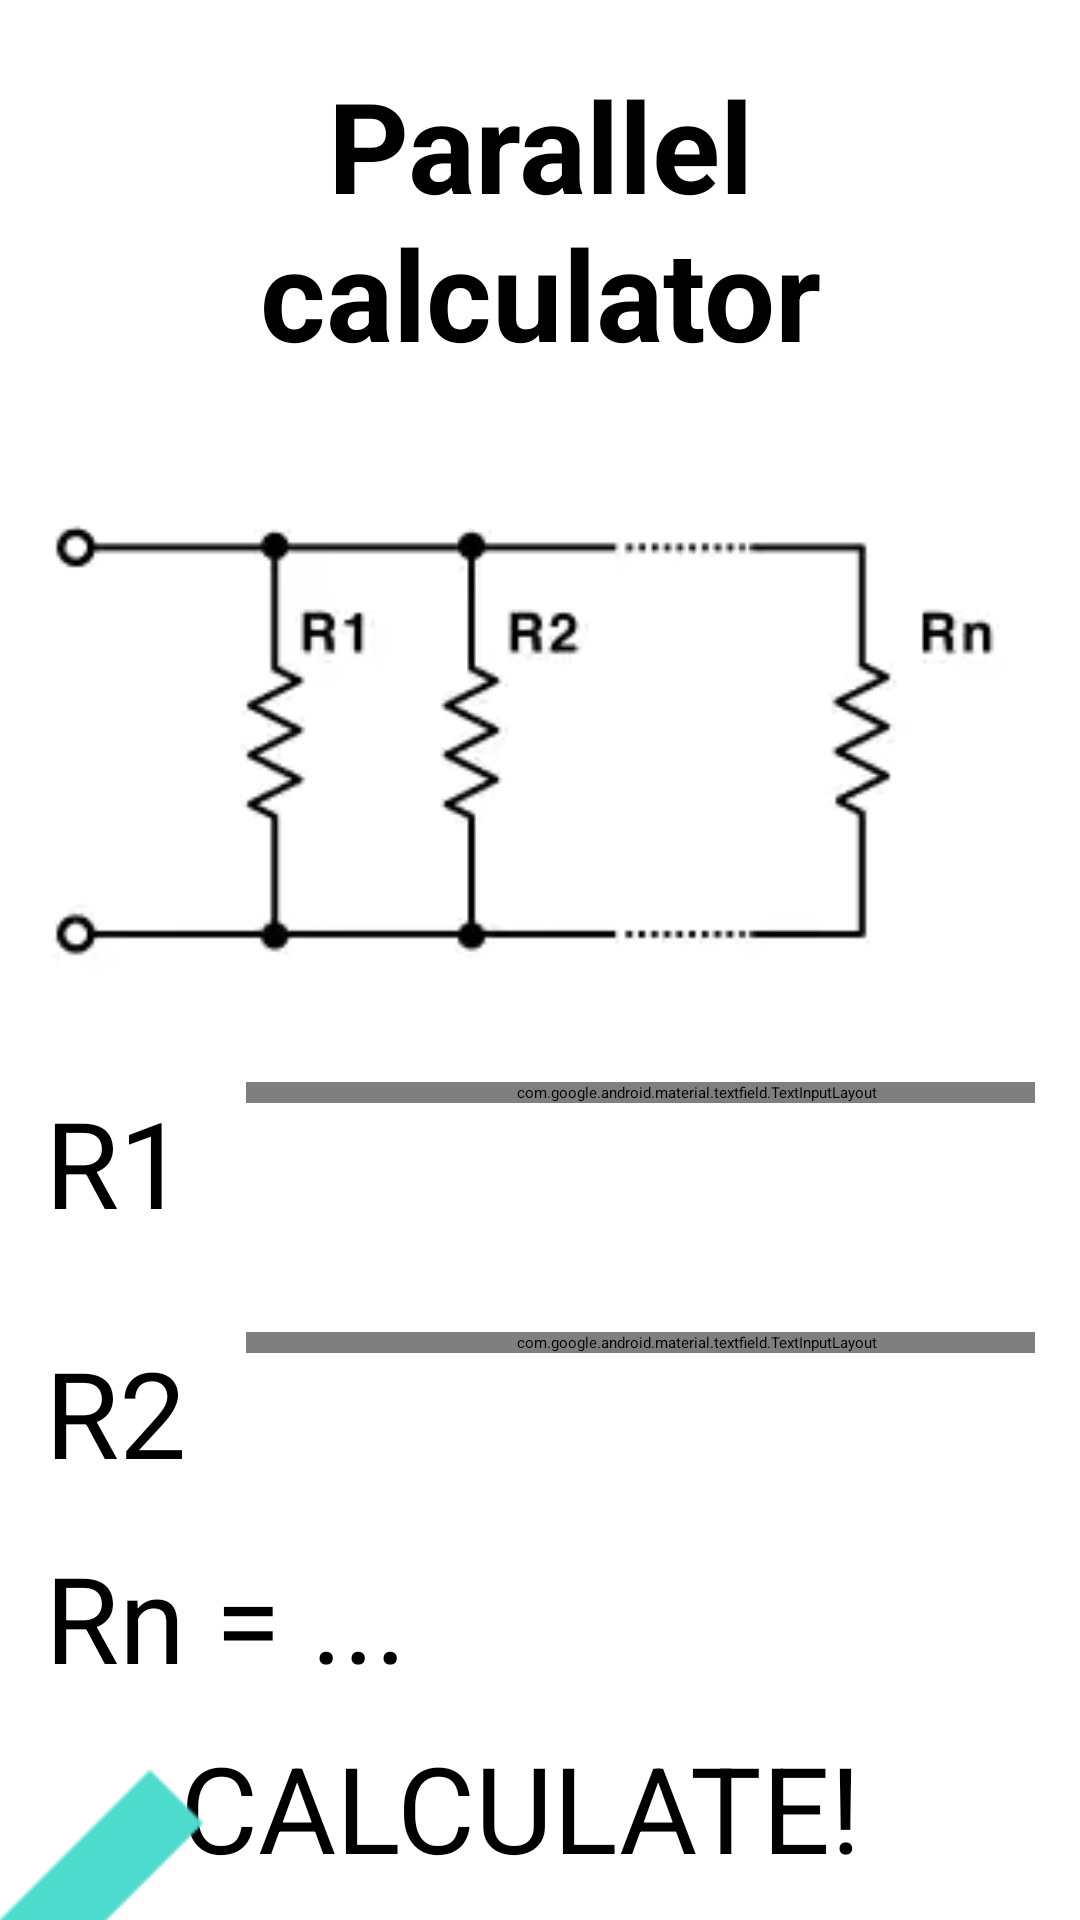

Produce the Android XML layout that renders to this screen, including the resource entries it uses.
<!-- AndroidManifest.xml: application theme Theme.App.Starting -->
<!-- res/layout/activity_calculator_parallel.xml -->
<?xml version="1.0" encoding="utf-8"?>
<LinearLayout xmlns:android="http://schemas.android.com/apk/res/android"
    android:layout_width="match_parent"
    android:layout_height="match_parent"
    xmlns:tools="http://schemas.android.com/tools"
    android:orientation="vertical"
    tools:context=".resistancecalculator.CalculatorParallelView"
    android:fillViewport="true">

    <TextView
        android:layout_width="match_parent"
        android:layout_height="wrap_content"
        android:text="Parallel calculator"
        android:textStyle="bold"
        android:textSize="42sp"
        android:gravity="center"
        android:layout_margin="20dp"/>

    <ImageView
        android:layout_width="match_parent"
        android:layout_height="200sp"
        android:src="@drawable/parallel_connection_tochange"/>

    <LinearLayout
        android:layout_width="match_parent"
        android:layout_height="wrap_content"
        android:orientation="horizontal"
        android:layout_margin="15dp"
        android:layout_gravity="center">

        <TextView
            android:layout_width="wrap_content"
            android:layout_height="wrap_content"
            android:text="R1"
            android:textSize="40sp"
            />

        <com.google.android.material.textfield.TextInputLayout
            style="@style/Widget.MaterialComponents.TextInputLayout.OutlinedBox"
            android:layout_width="300dp"
            android:layout_height="wrap_content"
            android:layout_marginStart="20dp">

            <androidx.appcompat.widget.AppCompatEditText
                android:id="@+id/et_R1_serial"
                android:layout_width="match_parent"
                android:layout_height="match_parent"
                android:hint="Enter resistance in ohm"
                android:inputType="numberDecimal"
                android:textColorHint="@color/design_default_color_primary" />

        </com.google.android.material.textfield.TextInputLayout>

    </LinearLayout>

    <LinearLayout
        android:layout_width="match_parent"
        android:layout_height="wrap_content"
        android:orientation="horizontal"
        android:layout_margin="15dp"
        android:layout_gravity="center">

        <TextView
            android:layout_width="wrap_content"
            android:layout_height="wrap_content"
            android:text="R2"
            android:textSize="40sp"
            />

        <com.google.android.material.textfield.TextInputLayout
            style="@style/Widget.MaterialComponents.TextInputLayout.OutlinedBox"
            android:layout_width="300dp"
            android:layout_height="wrap_content"
            android:layout_marginStart="20dp">

            <androidx.appcompat.widget.AppCompatEditText
                android:id="@+id/et_R2_serial"
                android:layout_width="match_parent"
                android:layout_height="match_parent"
                android:hint="Enter resistance in ohm"
                android:inputType="numberDecimal"
                android:textColorHint="@color/design_default_color_primary" />

        </com.google.android.material.textfield.TextInputLayout>




    </LinearLayout>

    <TextView
        android:id="@+id/tv_result_calculator_serial"
        android:layout_width="match_parent"
        android:layout_height="wrap_content"
        android:text="Rn = ..."
        android:textSize="40sp"
        android:layout_marginStart="15dp"/>

    <Button
        android:id="@+id/btn_calculate_calculator_serial"
        android:layout_width="wrap_content"
        android:layout_height="wrap_content"
        android:width="300sp"
        android:height="80sp"
        android:text=" CALCULATE! "
        android:textSize="40sp"
        android:layout_marginStart="50sp"
        android:layout_marginBottom="10sp"
        android:layout_marginTop="10dp"
        />


    <ImageButton
        android:id="@+id/ib_go_back_arrow_calculator_serial"
        android:src="@drawable/baseline_arrow_back_24"
        android:scaleX="3"
        android:scaleY="3"
        android:background="#00000000"
        android:layout_height="100dp"
        android:layout_width="100dp"
        android:contentDescription="Go Back to main Menu"
        />


</LinearLayout>
<!-- resources referenced by this layout -->
<resources>
  <!-- drawable baseline_arrow_back_24 (drawable) -->
  <vector android:autoMirrored="true" android:height="24dp"
      android:tint="#4CDBCD" android:viewportHeight="24"
      android:viewportWidth="24" android:width="24dp" xmlns:android="http://schemas.android.com/apk/res/android">
      <path android:fillColor="@android:color/white" android:pathData="M20,11H7.83l5.59,-5.59L12,4l-8,8 8,8 1.41,-1.41L7.83,13H20v-2z"/>
  </vector>
  <!-- drawable parallel_connection_tochange: png bitmap (drawable, 8763 bytes) -->
  <style name="Theme.App.Starting" parent="Theme.SplashScreen">
          <item name="windowSplashScreenBackground">#202020</item>
  
          <item name="windowSplashScreenAnimatedIcon">@drawable/baseline_bolt_24</item>
          <item name="postSplashScreenTheme">@style/Theme.LearnElectricCircuitsApp</item>
  
      </style>
  <!-- drawable baseline_bolt_24 (drawable) -->
  <vector android:height="100dp" android:tint="#F3EB52"
      android:viewportHeight="24" android:viewportWidth="24"
      android:width="100dp" xmlns:android="http://schemas.android.com/apk/res/android">
      <group android:pivotX="12"
          android:pivotY="12"
          android:scaleX="0.5"
          android:scaleY="0.5">
  
          <path android:fillColor="@android:color/white" android:pathData="M11,21h-1l1,-7H7.5c-0.58,0 -0.57,-0.32 -0.38,-0.66 0.19,-0.34 0.05,-0.08 0.07,-0.12C8.48,10.94 10.42,7.54 13,3h1l-1,7h3.5c0.49,0 0.56,0.33 0.47,0.51l-0.07,0.15C12.96,17.55 11,21 11,21z"/>
          
      </group>
  </vector>
  <style name="Theme.LearnElectricCircuitsApp" parent="Base.Theme.LearnElectricCircuitsApp" />
  <style name="Base.Theme.LearnElectricCircuitsApp" parent="Theme.Material3.DayNight.NoActionBar">
          
          
      </style>
</resources>
